Run: headless pygame with SDL's dummy video driver; simulated clock (each Clock.tick advances the game by its frame time, no real sleeping); random seed 0; keys injected as events and as key.get_pressed() state; no mouse input.
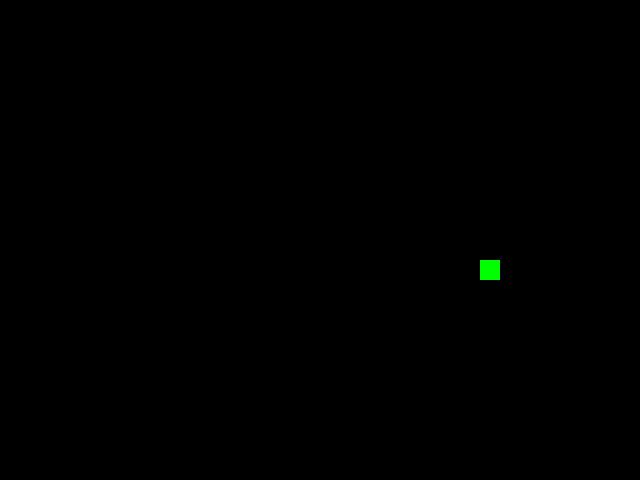
Frame 1 of 1 · flips 1–60 · no input (game ended)

The pygame program that drew these frames:

import pygame
import random

# Initialize Pygame
pygame.init()

# Constants
WIDTH, HEIGHT = 640, 480
GRID_SIZE = 20
GRID_WIDTH = WIDTH // GRID_SIZE
GRID_HEIGHT = HEIGHT // GRID_SIZE
BLACK = (0, 0, 0)
WHITE = (255, 255, 255)
GREEN = (0, 255, 0)

# Initialize the screen
screen = pygame.display.set_mode((WIDTH, HEIGHT))
pygame.display.set_caption("Snake Game")

# Snake initial position and velocity
snake = [(GRID_WIDTH // 2, GRID_HEIGHT // 2)]
snake_velocity = (1, 0)

# Food initial position
food = (random.randint(0, GRID_WIDTH - 1), random.randint(0, GRID_HEIGHT - 1))

# Game loop variables
running = True
clock = pygame.time.Clock()

# Main game loop
while running:
    for event in pygame.event.get():
        if event.type == pygame.QUIT:
            running = False
        elif event.type == pygame.KEYDOWN:
            if event.key == pygame.K_UP and snake_velocity != (0, 1):
                snake_velocity = (0, -1)
            elif event.key == pygame.K_DOWN and snake_velocity != (0, -1):
                snake_velocity = (0, 1)
            elif event.key == pygame.K_LEFT and snake_velocity != (1, 0):
                snake_velocity = (-1, 0)
            elif event.key == pygame.K_RIGHT and snake_velocity != (-1, 0):
                snake_velocity = (1, 0)

    # Update snake position
    new_head = (snake[0][0] + snake_velocity[0], snake[0][1] + snake_velocity[1])
    snake.insert(0, new_head)

    # Check if snake ate the food
    if snake[0] == food:
        food = (random.randint(0, GRID_WIDTH - 1), random.randint(0, GRID_HEIGHT - 1))
    else:
        snake.pop()

    # Check for collision with walls or itself
    if (
        snake[0][0] < 0 or snake[0][0] >= GRID_WIDTH or
        snake[0][1] < 0 or snake[0][1] >= GRID_HEIGHT or
        snake[0] in snake[1:]
    ):
        running = False

    # Clear the screen
    screen.fill(BLACK)

    # Draw food
    pygame.draw.rect(screen, GREEN, (food[0] * GRID_SIZE, food[1] * GRID_SIZE, GRID_SIZE, GRID_SIZE))

    # Draw snake
    for segment in snake:
        pygame.draw.rect(screen, WHITE, (segment[0] * GRID_SIZE, segment[1] * GRID_SIZE, GRID_SIZE, GRID_SIZE))

    pygame.display.flip()

    # Control game speed
    clock.tick(10)

# Quit Pygame
pygame.quit()
